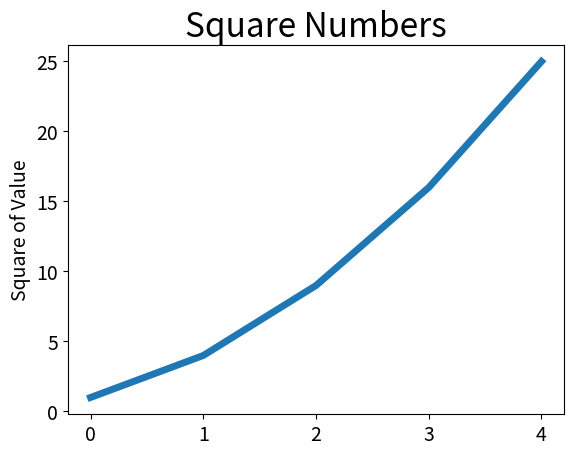

Python code for this plot:
import matplotlib.pyplot as plt

squares = [1,4,9,16,25]
plt.plot(squares,linewidth=5)
#设置图表标题，并给坐标轴加上标签
plt.title("Square Numbers",fontsize=24)
plt.ylabel("Square of Value",fontsize=14)
#设置刻度标记的大小
plt.tick_params(axis='both',labelsize=14)

plt.show()